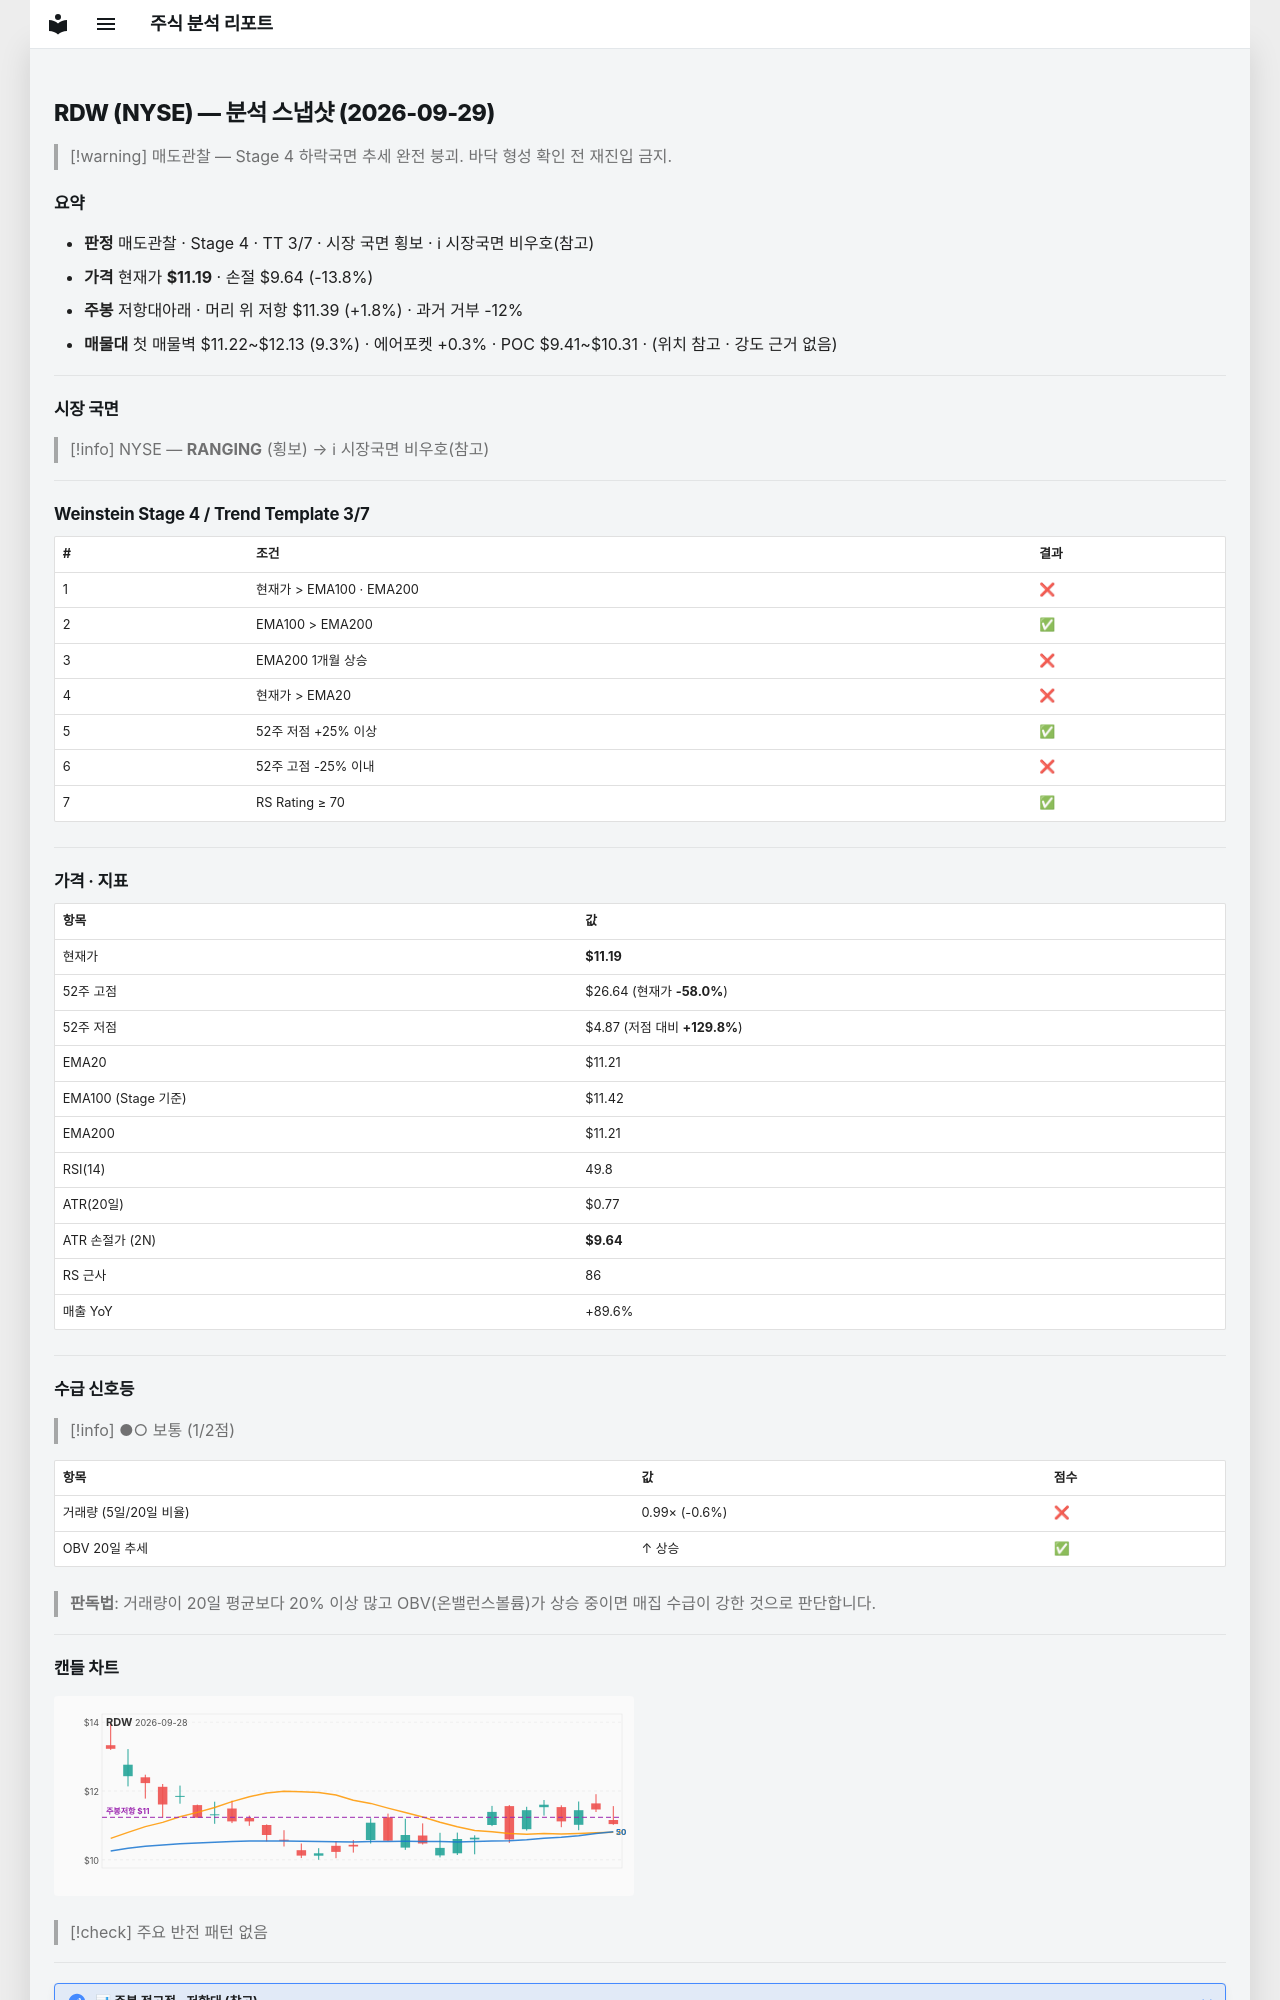

repository: soloandco/stock-reports · page: snapshots/RDW-2026-09-29/index.html · generator: mkdocs

---
type: analysis-snapshot
title: RDW 분석 스냅샷
ticker: RDW
market: NYSE
created: 2026-09-29
updated: 2026-09-29
bar-date: 2026-09-28
verdict: 매도관찰
real-rr: 0.13
sma50-gap-pct: -0.2
weekly-position: 저항대아래
weekly-overhead-price: 11.39
weekly-overhead-pct: 1.8
stage: 4
trend-template-score: 3
tt-max: 7
ma-set: ema-20-100-200
price: 11.1899995803833
stop-price: 9.640270745636824
market-regime: RANGING
supply-demand-score: 1/2
supply-demand-label: 보통
status: tracking
tags:
  - stock-agent
  - watchlist
  - RDW
  - analysis
related:
  - "[[analysis-template]]"
---

# RDW (NYSE) — 분석 스냅샷 (2026-09-29)

> [!warning] 매도관찰 — Stage 4 하락국면
> 추세 완전 붕괴. 바닥 형성 확인 전 재진입 금지.

## 요약

- **판정** 매도관찰 · Stage 4 · TT 3/7 · 시장 국면 횡보 · ℹ 시장국면 비우호(참고)
- **가격** 현재가 **$11.19** · 손절 $9.64 (-13.8%)
- **주봉** 저항대아래 · 머리 위 저항 $11.39 (+1.8%) · 과거 거부 -12%
- **매물대** 첫 매물벽 $11.22~$12.13 (9.3%) · 에어포켓 +0.3% · POC $9.41~$10.31 · (위치 참고 · 강도 근거 없음)

---

## 시장 국면

> [!info] NYSE — **RANGING** (횡보) → ℹ 시장국면 비우호(참고)

---

## Weinstein Stage 4 / Trend Template 3/7

| # | 조건 | 결과 |
|---|------|------|
| 1 | 현재가 > EMA100 · EMA200 | ❌ |
| 2 | EMA100 > EMA200 | ✅ |
| 3 | EMA200 1개월 상승 | ❌ |
| 4 | 현재가 > EMA20 | ❌ |
| 5 | 52주 저점 +25% 이상 | ✅ |
| 6 | 52주 고점 -25% 이내 | ❌ |
| 7 | RS Rating ≥ 70 | ✅ |

---

## 가격 · 지표

| 항목 | 값 |
|------|---|
| 현재가 | **$11.19** |
| 52주 고점 | $26.64 (현재가 **-58.0%**) |
| 52주 저점 | $4.87 (저점 대비 **+129.8%**) |
| EMA20 | $11.21 |
| EMA100 (Stage 기준) | $11.42 |
| EMA200 | $11.21 |
| RSI(14) | 49.8 |
| ATR(20일) | $0.77 |
| ATR 손절가 (2N) | **$9.64** |
| RS 근사 | 86 |
| 매출 YoY | +89.6% |

---
## 수급 신호등

> [!info] ●○ 보통 (1/2점)

| 항목 | 값 | 점수 |
|------|------|------|
| 거래량 (5일/20일 비율) | 0.99× (-0.6%) | ❌ |
| OBV 20일 추세 | ↑ 상승 | ✅ |

> **판독법**: 거래량이 20일 평균보다 20% 이상 많고 OBV(온밸런스볼륨)가 상승 중이면 매집 수급이 강한 것으로 판단합니다.

---
